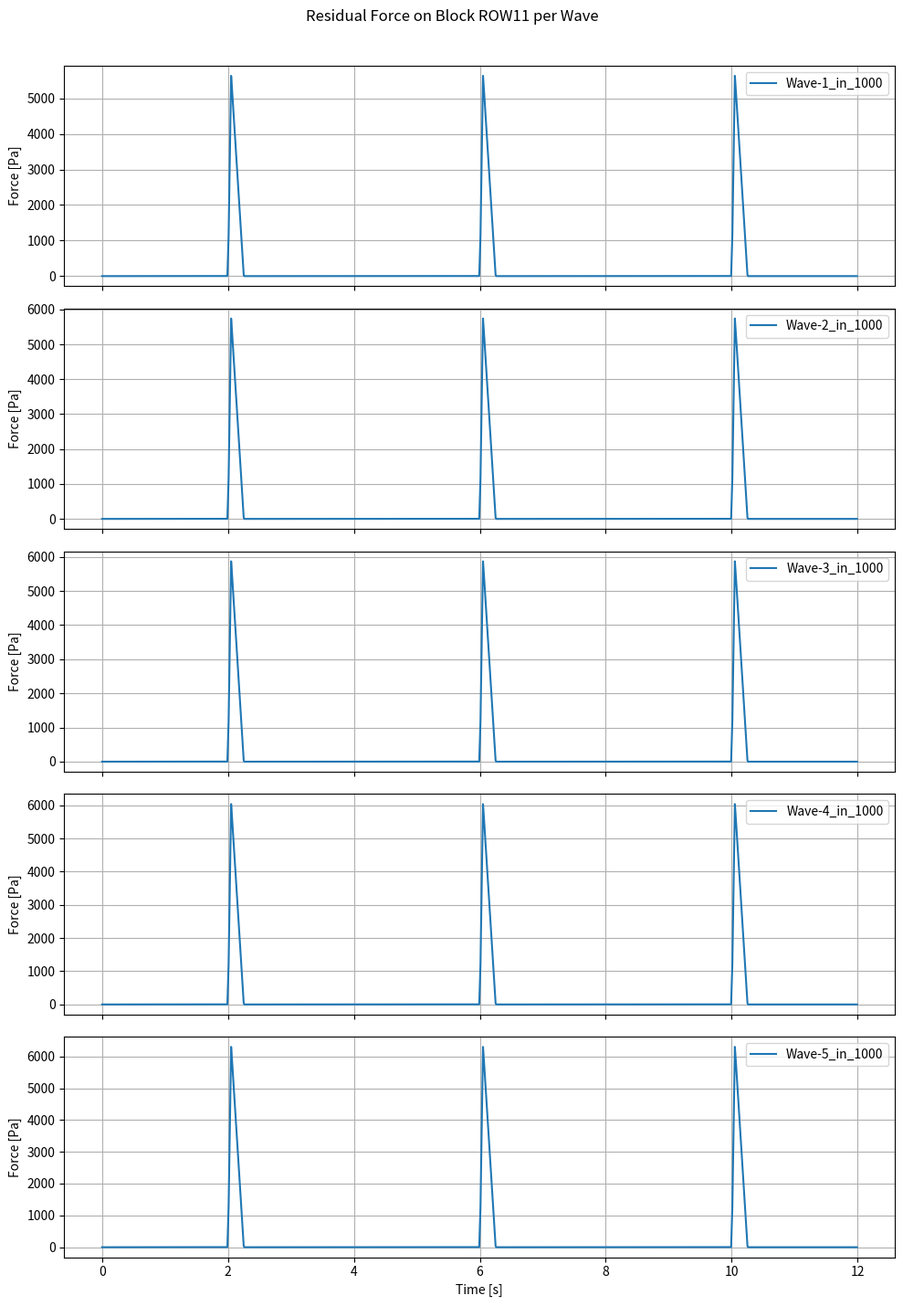

This chart was generated by the following Python code:
import numpy as np
import matplotlib.pyplot as plt
from scipy.linalg import solve
from scipy.interpolate import interp1d
import pandas as pd

# --- Setup ---
rho_w = 1025.0
g = 9.81
Tp = 5.59
tan_beta = 1.0 / 3.0
D = 0.30
b = 0.30
k = 0.19
k_prime = 0.05
Lambda = np.sqrt(D * b * k / k_prime)

dx = 0.01
L = 10.0
x = np.arange(0, L + dx, dx)
N = len(x)

x_start, y_start = 1.86, 6.05
block_width = 0.5
n_blocks = 22
angle_rad = np.arctan(tan_beta)
block_x_centers = np.linspace(2.0, 12.5, 22)

# --- Rayleigh wave generation for Hs = 1.0 ---
Hs = 1.0
sigma = Hs / np.sqrt(2)
exceed_probs = np.arange(5, 0, -1) / 1000.0
wave_heights = sigma * np.sqrt(-2 * np.log(exceed_probs))

# --- Store results ---
dfs = {}

for i, H_wave in enumerate(wave_heights):
    wave_name = f"Wave-{i+1}_in_1000"

    # Wave physics
    Tm_1_0 = Tp / 1.1
    L_m_1_0 = (g * Tm_1_0**2) / (2.0 * np.pi)
    xi_m_1_0 = tan_beta / np.sqrt(H_wave / L_m_1_0)
    denom = (xi_m_1_0 - 0.2)**2
    P_dimless = 8.0 - 1.6 * xi_m_1_0 - 2.0 / denom
    P_max = P_dimless * rho_w * g * H_wave

    wave_impact = np.piecewise(
        x,
        [x < 4, (x >= 4) & (x < 4.5), (x >= 4.5) & (x < 5.5), (x >= 5.5) & (x < 6), x >= 6],
        [
            0,
            lambda x: (x - 4) * (P_max / 0.5),
            P_max,
            lambda x: P_max - (x - 5.5) * (P_max / 0.5),
            0
        ]
    )

    b_vec = -wave_impact.copy()
    b_vec[0] = 0
    b_vec[-1] = 0

    A = np.zeros((N, N))
    coeff = Lambda**2 / dx**2
    for j in range(1, N - 1):
        A[j, j - 1] = coeff
        A[j, j]     = -2 * coeff - 1
        A[j, j + 1] = coeff
    A[0, 0] = 1.0
    A[-1, -1] = 1.0

    phi_F = solve(A, b_vec)
    residual_force = phi_F - wave_impact

    residual_head_from_x = interp1d(x, residual_force, bounds_error=False, fill_value=0)
    block_heads_residual = residual_head_from_x(block_x_centers)

    # Pulse
    tt = np.linspace(0, 4, 200)
    pulse_shape = np.zeros_like(tt)
    pulse_indices = (tt >= 2.0) & (tt <= 2.25)
    pulse_t = tt[pulse_indices] - 2.0
    pulse_shape[pulse_indices] = np.interp(pulse_t, [0, 0.05, 0.25], [0, 1, 0])
    residual_func = interp1d(tt, pulse_shape, kind='linear', fill_value=0, bounds_error=False)

    time_high_res = np.arange(0, 11.991, 0.01)
    data = []
    for t in time_high_res:
        t_mod = t % 4
        res_val = residual_func(t_mod)
        forces = np.round(block_heads_residual * res_val, 5)
        data.append([round(t, 3)] + list(forces))

    columns = ["TIME"] + [f"ROW{j+1}" for j in range(n_blocks)]
    df = pd.DataFrame(data, columns=columns)
    dfs[wave_name] = df

# --- Plot residual force at ROW11 for each wave ---
fig, axs = plt.subplots(5, 1, figsize=(10, 15), sharex=True)

for i, (wave_name, df) in enumerate(dfs.items()):
    axs[i].plot(df["TIME"], df["ROW11"], label=wave_name)
    axs[i].set_ylabel("Force [Pa]")
    axs[i].legend()
    axs[i].grid(True)

axs[-1].set_xlabel("Time [s]")
plt.suptitle("Residual Force on Block ROW11 per Wave")
plt.tight_layout(rect=[0, 0.03, 1, 0.97])
plt.show()
